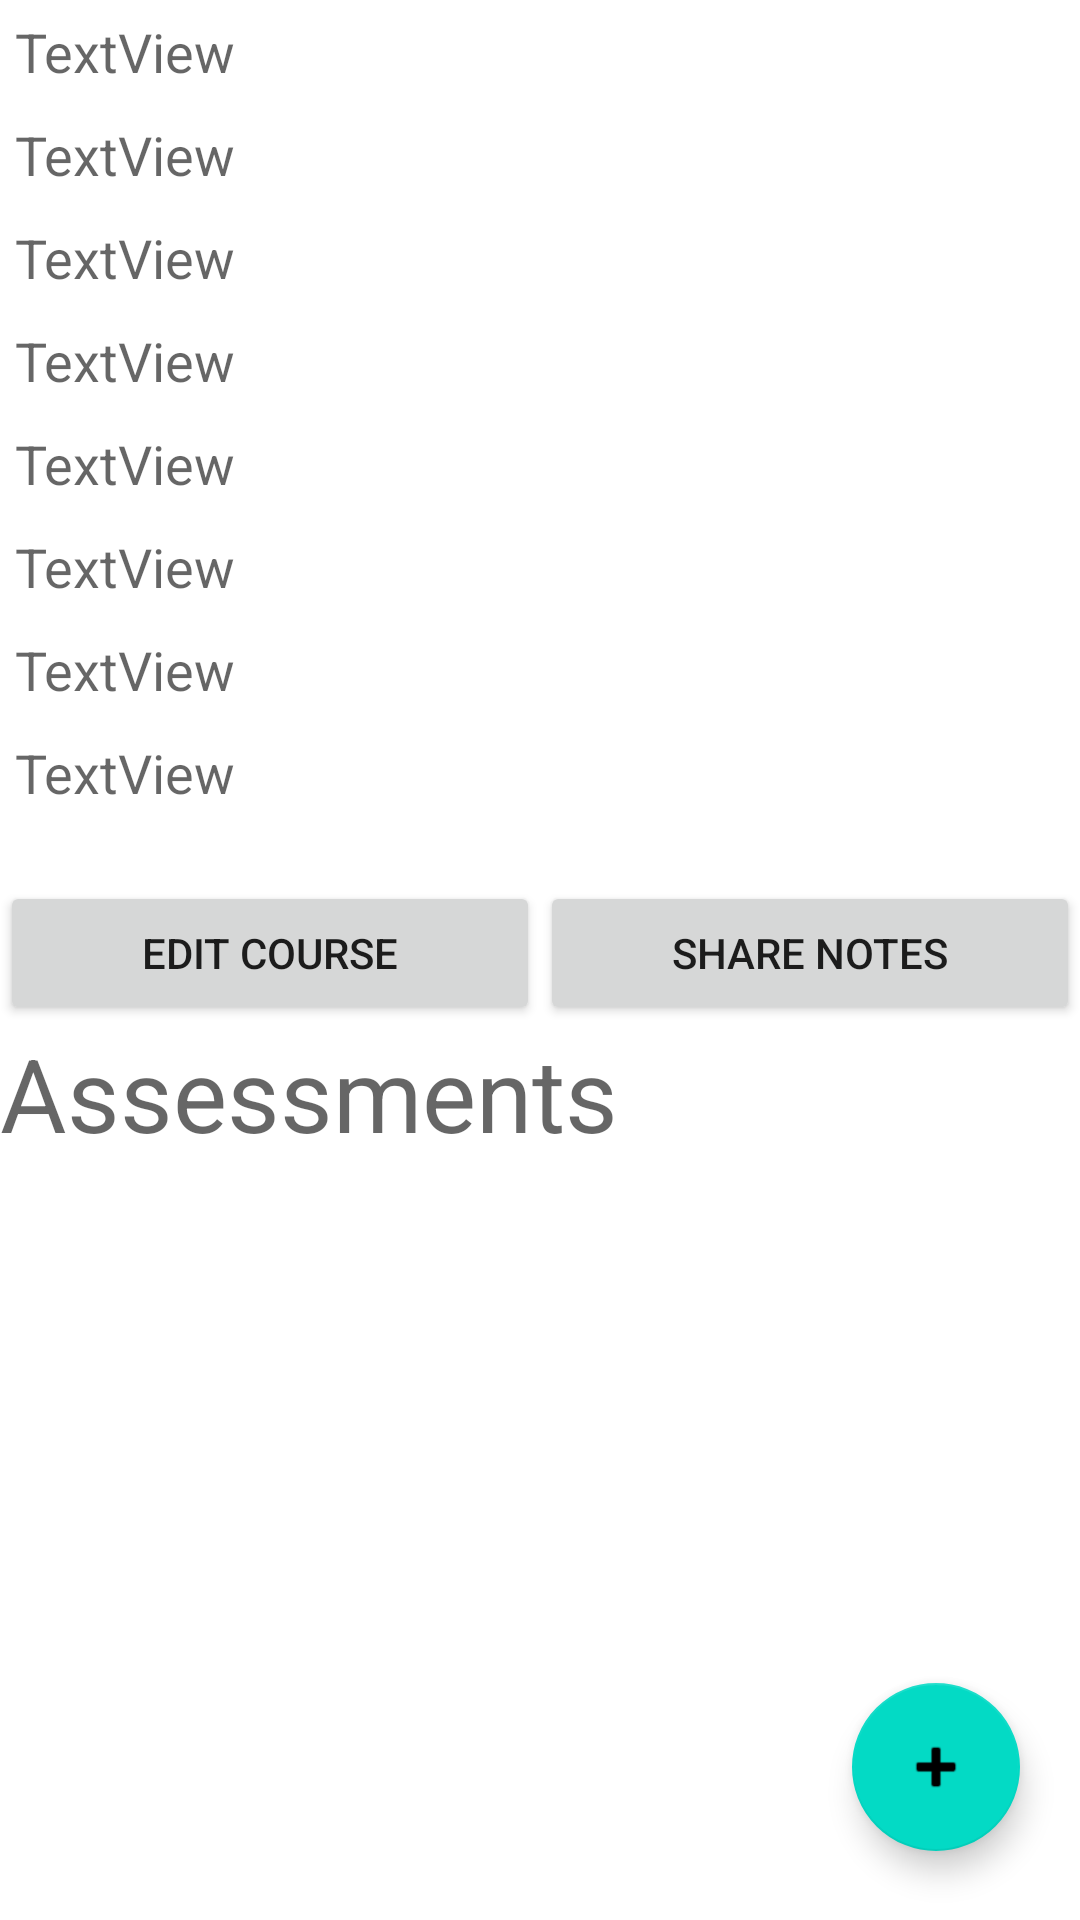

This screen was rendered from an Android layout file. Write that file and the resources it references.
<!-- AndroidManifest.xml: application theme Theme.C196 -->
<!-- res/layout/activity_course_view.xml -->
<?xml version="1.0" encoding="utf-8"?>
<androidx.constraintlayout.widget.ConstraintLayout xmlns:android="http://schemas.android.com/apk/res/android"
    xmlns:app="http://schemas.android.com/apk/res-auto"
    xmlns:tools="http://schemas.android.com/tools"
    android:layout_width="match_parent"
    android:layout_height="match_parent"
    tools:context=".UI.CourseViewActivity">

    <com.google.android.material.floatingactionbutton.FloatingActionButton
        android:id="@+id/addAssessmentFAB"
        android:layout_width="wrap_content"
        android:layout_height="wrap_content"
        android:layout_marginEnd="20dp"
        android:layout_marginBottom="23dp"
        android:clickable="true"
        android:onClick="addAssessmentFABClicked"
        app:layout_constraintBottom_toBottomOf="parent"
        app:layout_constraintEnd_toEndOf="parent"
        app:srcCompat="@android:drawable/ic_input_add" />

    <LinearLayout
        android:id="@+id/linearLayout"
        android:layout_width="0dp"
        android:layout_height="0dp"
        android:orientation="vertical"
        app:layout_constraintBottom_toBottomOf="parent"
        app:layout_constraintEnd_toEndOf="parent"
        app:layout_constraintStart_toStartOf="parent"
        app:layout_constraintTop_toTopOf="parent">

        <LinearLayout
            android:layout_width="match_parent"
            android:layout_height="wrap_content"
            android:orientation="vertical">

            <TextView
                android:id="@+id/courseViewIDText"
                android:layout_width="match_parent"
                android:layout_height="wrap_content"
                android:layout_margin="5dp"
                android:text="@string/textview"
                android:textAppearance="@style/TextAppearance.AppCompat.Medium" />

            <TextView
                android:id="@+id/courseViewNameText"
                android:layout_width="match_parent"
                android:layout_height="wrap_content"
                android:layout_margin="5dp"
                android:text="@string/textview"
                android:textAppearance="@style/TextAppearance.AppCompat.Medium" />

            <TextView
                android:id="@+id/courseViewStartText"
                android:layout_width="match_parent"
                android:layout_height="wrap_content"
                android:layout_margin="5dp"
                android:text="@string/textview"
                android:textAppearance="@style/TextAppearance.AppCompat.Medium" />

            <TextView
                android:id="@+id/courseViewEndText"
                android:layout_width="match_parent"
                android:layout_height="wrap_content"
                android:layout_margin="5dp"
                android:text="@string/textview"
                android:textAppearance="@style/TextAppearance.AppCompat.Medium" />

            <TextView
                android:id="@+id/courseViewStatusText"
                android:layout_width="match_parent"
                android:layout_height="wrap_content"
                android:layout_margin="5dp"
                android:text="@string/textview"
                android:textAppearance="@style/TextAppearance.AppCompat.Medium" />

            <TextView
                android:id="@+id/courseViewInstructorNameText"
                android:layout_width="match_parent"
                android:layout_height="wrap_content"
                android:layout_margin="5dp"
                android:text="@string/textview"
                android:textAppearance="@style/TextAppearance.AppCompat.Medium" />

            <TextView
                android:id="@+id/courseViewPhoneText"
                android:layout_width="match_parent"
                android:layout_height="wrap_content"
                android:layout_margin="5dp"
                android:text="@string/textview"
                android:textAppearance="@style/TextAppearance.AppCompat.Medium" />

            <TextView
                android:id="@+id/courseViewEmailText"
                android:layout_width="match_parent"
                android:layout_height="wrap_content"
                android:layout_margin="5dp"
                android:text="@string/textview"
                android:textAppearance="@style/TextAppearance.AppCompat.Medium" />

            <ScrollView
                android:layout_width="match_parent"
                android:layout_height="wrap_content">

                <LinearLayout
                    android:layout_width="match_parent"
                    android:layout_height="wrap_content"
                    android:orientation="vertical">

                    <TextView
                        android:id="@+id/courseViewNotesText"
                        android:layout_width="match_parent"
                        android:layout_height="wrap_content"
                        android:clickable="false"
                        android:editable="false"
                        android:ems="10"
                        android:gravity="start|top"
                        android:inputType="textMultiLine" />
                </LinearLayout>
            </ScrollView>

            <LinearLayout
                android:layout_width="match_parent"
                android:layout_height="match_parent"
                android:orientation="horizontal">

                <Button
                    android:id="@+id/editCourseButton"
                    android:layout_width="match_parent"
                    android:layout_height="wrap_content"
                    android:layout_weight="1"
                    android:text="@string/edit_course" />

                <Button
                    android:id="@+id/shareNotesButton"
                    android:layout_width="match_parent"
                    android:layout_height="wrap_content"
                    android:layout_weight="1"
                    android:text="@string/share_notes" />

            </LinearLayout>

            <TextView
                android:id="@+id/textView12"
                android:layout_width="match_parent"
                android:layout_height="wrap_content"
                android:text="@string/assessments"
                android:textAppearance="@style/TextAppearance.AppCompat.Display1" />

        </LinearLayout>

        <ScrollView
            android:layout_width="match_parent"
            android:layout_height="match_parent">

            <androidx.recyclerview.widget.RecyclerView
                android:id="@+id/assessmentRecyclerView"
                android:layout_width="match_parent"
                android:layout_height="wrap_content" />
        </ScrollView>

    </LinearLayout>
</androidx.constraintlayout.widget.ConstraintLayout>
<!-- resources referenced by this layout -->
<resources>
  <string name="assessments">Assessments</string>
  <string name="edit_course">Edit course</string>
  <string name="share_notes">Share Notes</string>
  <string name="textview">TextView</string>
  <style name="Theme.C196" parent="Theme.MaterialComponents.DayNight.DarkActionBar">
          
          <item name="colorPrimary">#002F51</item>
          <item name="colorPrimaryVariant">@color/purple_700</item>
          <item name="colorOnPrimary">@color/white</item>
          
          <item name="colorSecondary">@color/teal_200</item>
          <item name="colorSecondaryVariant">@color/teal_700</item>
          <item name="colorOnSecondary">@color/black</item>
          
          <item name="android:statusBarColor" tools:targetApi="l">?attr/colorPrimaryVariant</item>
          
      </style>
  <!-- not gathered from this repository: default colours our renderer supplied (Android Studio template values) -->
  <color name="purple_700">#FF3700B3</color>
  <color name="teal_200">#FF03DAC5</color>
  <color name="teal_700">#FF018786</color>
  <color name="black">#FF000000</color>
  <color name="white">#FFFFFFFF</color>
</resources>
